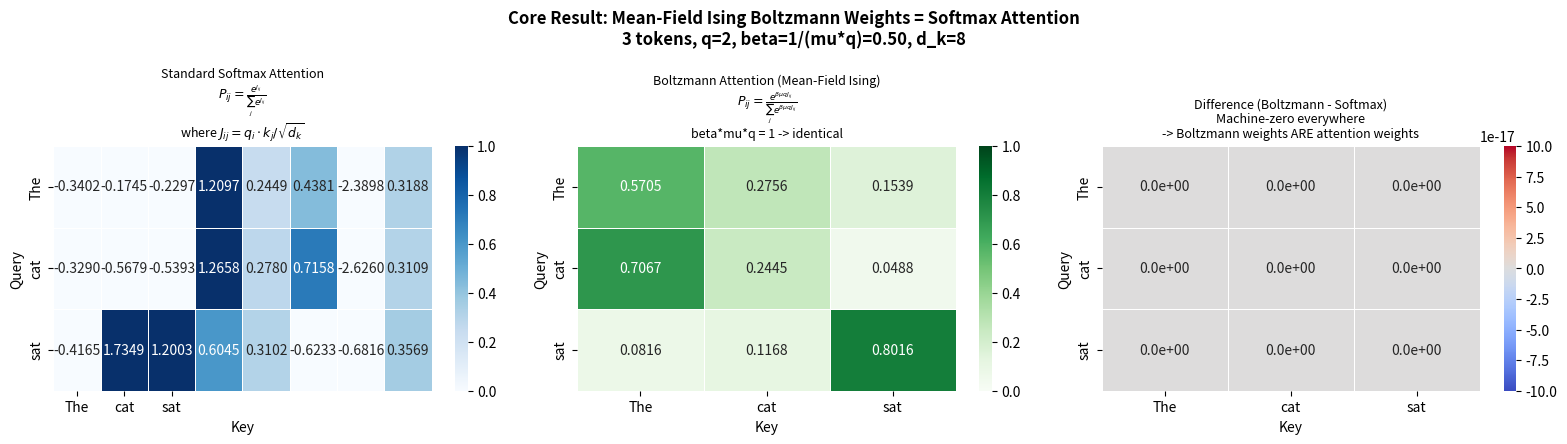
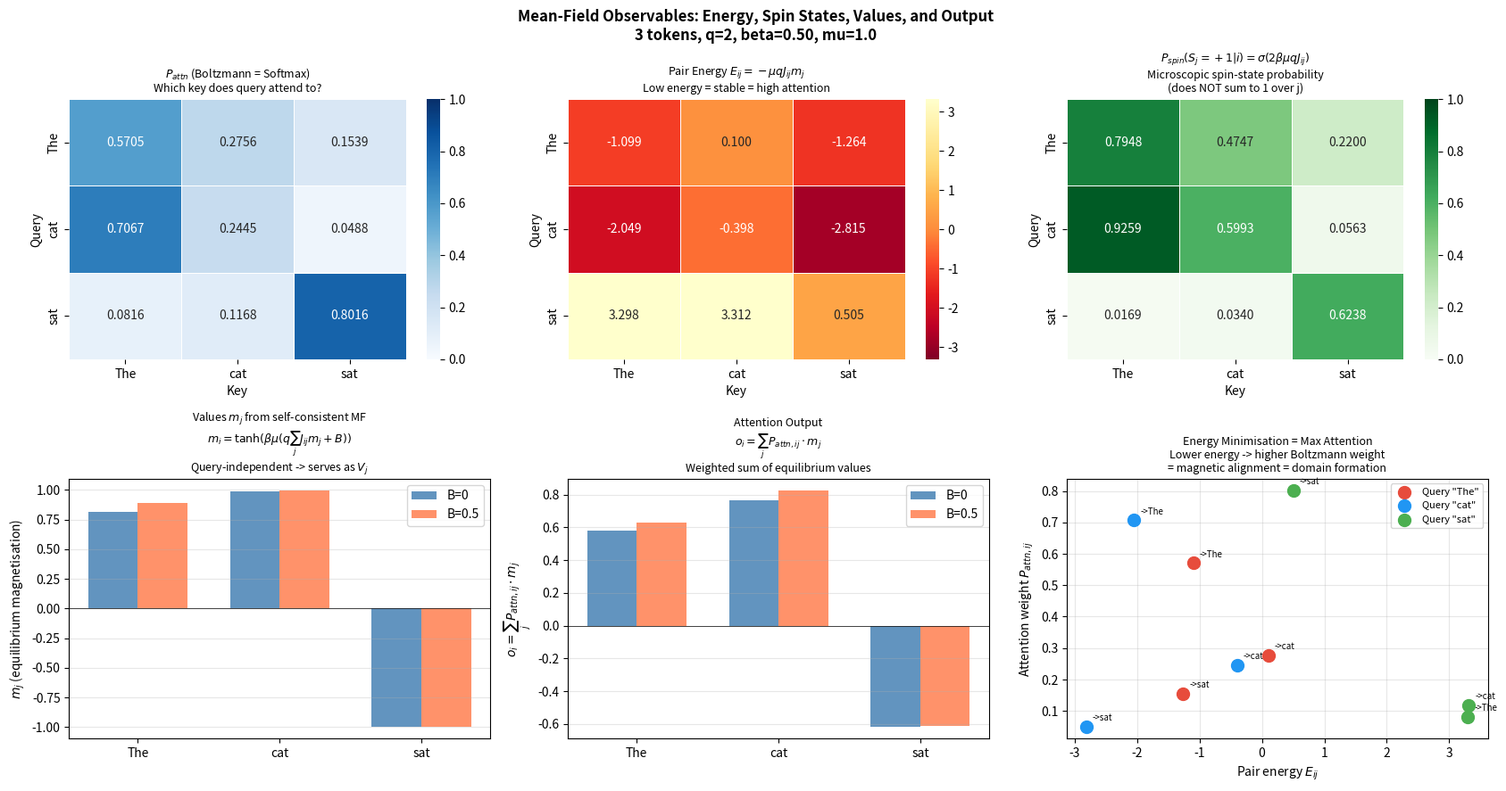
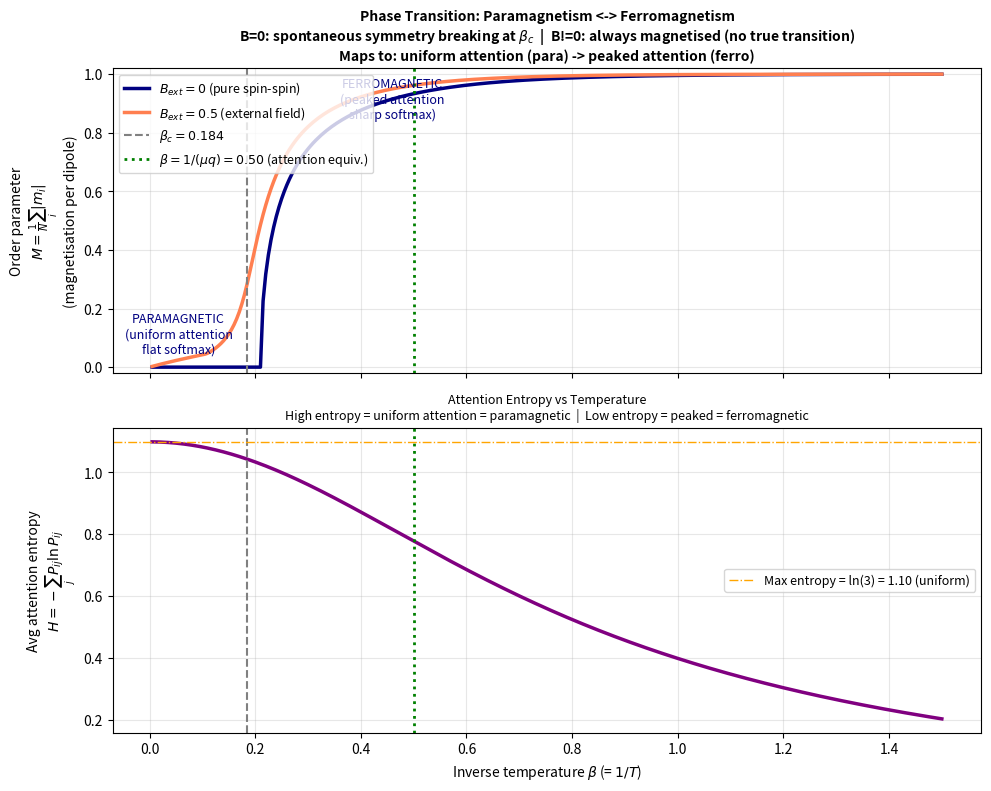
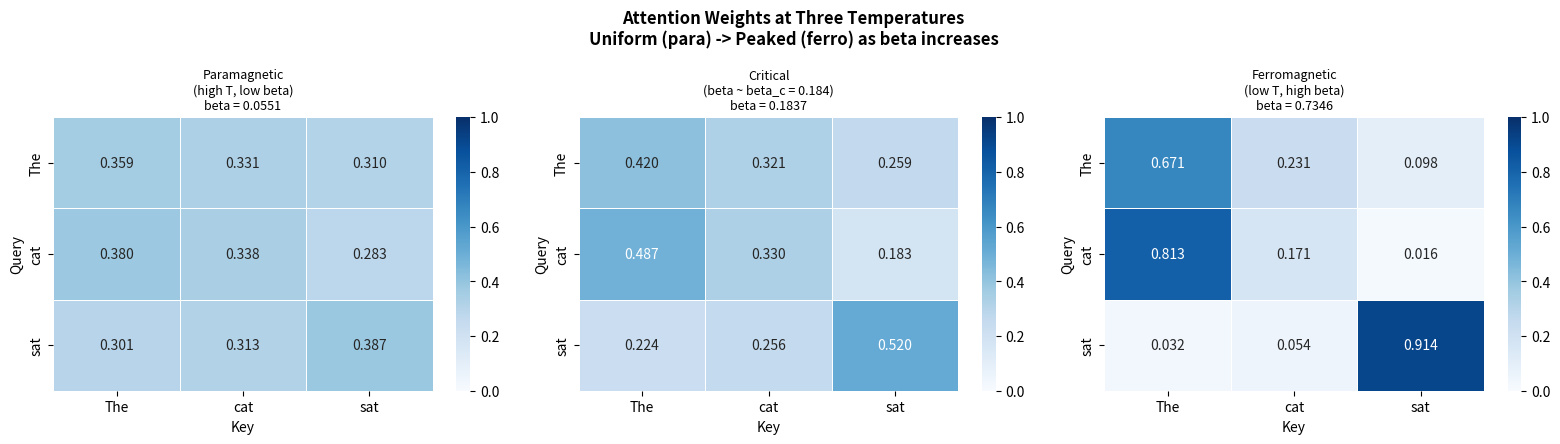

Generate these figures, in order, with matplotlib: (Note: this script raises an exception after producing the figures.)
"""
Mean-Field Ising Model → Attention Mechanism (Corrected)
=========================================================

CORE CLAIM
----------
  exp(β·μ·q·J_ij) / Σ_j exp(β·μ·q·J_ij)  ·  m_j
= exp(q_i·k_j/√d_k)  / Σ_j exp(q_i·k_j/√d_k)  ·  V_j

When β·μ·q = 1, the Boltzmann weights ARE softmax attention weights.
The self-consistent equilibrium magnetisation m_j serves as Value.

ASSUMPTIONS
-----------
A1. μ = 1          Magnetic moment.
A2. B_ext = 0      For attention equivalence. B≠0 explored for phase transition.
A3. J_ij = q_i·k_j/√d_k   Coupling = dot product similarity.
A4. q = 2 (3 tokens), q = 4 (8 tokens)   Coordination number ~ neighbours
    within correlation length. β set so β·μ·q = 1 for exact mapping.
A5. W_Q ≠ W_K      Asymmetric projections → J_ij ≠ J_ji in general.
A6. Self-consistent global mean-field for Values:
        m_i = tanh(β·μ·(q · Σ_j J_ij · m_j + B_ext))
    Gives query-INDEPENDENT m vector. m_j is the value of token j.
A7. Two probability objects:
    P_spin_ij = σ(2·β·μ·q·J_ij)           Single-spin Boltzmann (microscopic)
    P_attn_ij = softmax_j(β·μ·q·J_ij)     Emergent attention weight
A8. Order parameter: M = (1/N)·Σ_i |m_i|  (magnetisation per dipole)
    B=0  → phase transition at β_c (para ↔ ferro = uniform ↔ peaked attention)
    B≠0  → always magnetised, smooth crossover (no true transition)
"""

import numpy as np
import matplotlib.pyplot as plt
import matplotlib.patches as mpatches
import seaborn as sns

np.random.seed(42)
plt.rcParams.update({
    'figure.facecolor': 'white',
    'axes.facecolor':   'white',
    'font.size':        10,
    'figure.dpi':       150,
    'savefig.bbox':     'tight',
    'savefig.dpi':      150,
})

# =============================================================================
# SETUP
# =============================================================================
mu       = 1.0
d_model  = 8
d_k      = 8
tol      = 1e-8
max_iter = 20000

# Projection matrices (A5)
np.random.seed(42)
W_Q = np.random.randn(d_model, d_k) * 0.5
W_K = np.random.randn(d_model, d_k) * 0.5
W_V = np.random.randn(d_model, d_k) * 0.5

# ── 3-token system ────────────────────────────────────────────────────────────
tokens_3 = ['The', 'cat', 'sat']
token_spins_3 = {
    'The': np.array([ 1,  1, -1,  1, -1,  1,  1, -1], dtype=float),
    'cat': np.array([ 1,  1, -1,  1, -1, -1,  1,  1], dtype=float),
    'sat': np.array([-1,  1,  1, -1,  1, -1,  1,  1], dtype=float),
}
X_3 = np.array([token_spins_3[t] for t in tokens_3])
q_3    = 2                        # A4: coordination number for 3 tokens
beta_3 = 1.0 / (mu * q_3)        # β·μ·q = 1 → exact softmax match

# ── 8-token system (2×4 grid) ─────────────────────────────────────────────────
sentence_8 = ['the', 'old', 'cat', 'sat', 'on', 'warm', 'mat', 'today']
np.random.seed(7)
X_8 = np.array([np.random.choice([-1.0, 1.0], size=d_model) for _ in sentence_8])
q_8    = 4                        # A4: coordination number for 8 tokens
beta_8 = 1.0 / (mu * q_8)        # β·μ·q = 1

CAT_IDX_8  = sentence_8.index('cat')
FLIP_SPIN  = 2

print("=" * 70)
print("SETUP")
print("=" * 70)
print(f"  mu = {mu},  d_model = {d_model},  d_k = {d_k}")
print(f"  3-token: q = {q_3},  beta = {beta_3:.4f}  (beta*mu*q = {beta_3*mu*q_3})")
print(f"  8-token: q = {q_8},  beta = {beta_8:.4f}  (beta*mu*q = {beta_8*mu*q_8})")
print()


# =============================================================================
# CORE FUNCTIONS
# =============================================================================

def compute_J(X):
    """J_ij = q_i . k_j / sqrt(d_k)  (coupling matrix from QK similarity)"""
    Q = X @ W_Q
    K = X @ W_K
    V = X @ W_V
    return Q @ K.T / np.sqrt(d_k), V


def standard_softmax(logits):
    """Standard attention softmax over axis=1 (keys)."""
    s = logits - logits.max(axis=1, keepdims=True)
    e = np.exp(s)
    return e / e.sum(axis=1, keepdims=True)


def boltzmann_attention(J, beta, mu, q):
    """
    Boltzmann attention weights from mean-field Ising:
        P_ij = exp(beta*mu*q*J_ij) / sum_j exp(beta*mu*q*J_ij)

    When beta*mu*q = 1, this is exactly softmax(J).
    """
    logits = beta * mu * q * J
    return standard_softmax(logits)


def P_spin_single(J, beta, mu, q):
    """
    Single-spin Boltzmann probability P(S_j = +1 | query i):
        P = sigma(2*beta*mu*q*J_ij)
    This is microscopic -- tracks spin state, not attention allocation.
    """
    return 1.0 / (1.0 + np.exp(-2.0 * beta * mu * q * J))


def solve_global_mf(J, beta, mu, q, B_ext=0.0, tol=1e-8, max_iter=20000):
    """
    Coupled mean-field equation (GLOBAL, query-independent):
        m_i = tanh(beta * mu * (q * sum_j J_ij * m_j  +  B_ext))

    Returns
    -------
    m      : (N,) equilibrium magnetisation per token = Value vector
    iters  : iterations to convergence
    """
    N = J.shape[0]
    # Seed with small positive values (broken symmetry for B=0)
    m = np.full(N, 0.1)
    for it in range(max_iter):
        h = q * (J @ m) + B_ext
        m_new = np.tanh(beta * mu * h)
        if np.abs(m_new - m).max() < tol:
            return m_new, it + 1
        m = m_new
    return m, max_iter


def order_parameter(m):
    """Magnetisation per dipole: M = (1/N) sum |m_i|"""
    return np.mean(np.abs(m))


# =============================================================================
# SECTION 1 -- BOLTZMANN = SOFTMAX EQUIVALENCE (3 tokens)
# =============================================================================
print("=" * 70)
print("SECTION 1 -- Boltzmann = Softmax Equivalence")
print("=" * 70)

J_3,V = compute_J(X_3)
P_softmax_3 = standard_softmax(J_3)
attention_1= P_softmax_3@V                        # standard attention
P_boltz_3   = boltzmann_attention(J_3, beta_3, mu, q_3)     # Ising Boltzmann

residual = np.abs(P_boltz_3 - P_softmax_3).max()
print(attention_1)
print(f"  J matrix (3x3):\n{np.round(J_3, 4)}")
print(f"  beta*mu*q = {beta_3 * mu * q_3:.1f}")
print(f"  Max |P_Boltzmann - P_softmax| = {residual:.2e}")
print(f"  -> {'EXACT MATCH' if residual < 1e-14 else 'MISMATCH'}")
print()

# ── Figure 1: Equivalence proof ───────────────────────────────────────────────
fig1, axes = plt.subplots(1, 3, figsize=(16, 4.5))

kw = dict(annot=True, fmt='.4f', linewidths=0.5,
          xticklabels=tokens_3, yticklabels=tokens_3, vmin=0, vmax=1)

sns.heatmap(attention_1, cmap='Blues', ax=axes[0], **kw)
axes[0].set_title('Standard Softmax Attention\n'
                  r'$P_{ij} = \frac{e^{J_{ij}}}{\sum_j e^{J_{ij}}}$'
                  '\nwhere $J_{ij} = q_i \\cdot k_j / \\sqrt{d_k}$',
                  fontsize=9)
axes[0].set_xlabel('Key'); axes[0].set_ylabel('Query')

sns.heatmap(P_boltz_3, cmap='Greens', ax=axes[1], **kw)
axes[1].set_title('Boltzmann Attention (Mean-Field Ising)\n'
                  r'$P_{ij} = \frac{e^{\beta \mu q J_{ij}}}{\sum_j e^{\beta \mu q J_{ij}}}$'
                  f'\nbeta*mu*q = {beta_3*mu*q_3:.0f} -> identical',
                  fontsize=9)
axes[1].set_xlabel('Key'); axes[1].set_ylabel('Query')

diff = P_boltz_3 - P_softmax_3
vd = max(np.abs(diff).max(), 1e-16)
sns.heatmap(diff, cmap='coolwarm', center=0, ax=axes[2],
            annot=True, fmt='.1e', linewidths=0.5,
            xticklabels=tokens_3, yticklabels=tokens_3,
            vmin=-vd, vmax=vd)
axes[2].set_title('Difference (Boltzmann - Softmax)\n'
                  'Machine-zero everywhere\n'
                  '-> Boltzmann weights ARE attention weights', fontsize=9)
axes[2].set_xlabel('Key'); axes[2].set_ylabel('Query')

fig1.suptitle('Core Result: Mean-Field Ising Boltzmann Weights = Softmax Attention\n'
              f'3 tokens, q={q_3}, beta=1/(mu*q)={beta_3:.2f}, d_k={d_k}',
              fontsize=12, fontweight='bold')
plt.tight_layout()
plt.show()
print("  [Figure 1 saved: Boltzmann = Softmax equivalence]")


# =============================================================================
# SECTION 2 -- SELF-CONSISTENT m AS VALUES  +  ENERGY LANDSCAPE
# =============================================================================
print()
print("=" * 70)
print("SECTION 2 -- Self-Consistent Magnetisation = Values")
print("=" * 70)

# B=0: values from pure spin-spin interaction
m_3_B0, it_B0 = solve_global_mf(J_3, beta_3, mu, q_3, B_ext=0.0)
# B!=0: external field breaks symmetry -> always magnetised
m_3_B1, it_B1 = solve_global_mf(J_3, beta_3, mu, q_3, B_ext=0.5)

# Attention output: o_i = sum_j P_attn_ij * m_j
o_3_B0 = P_boltz_3 @ m_3_B0
o_3_B1 = P_boltz_3 @ m_3_B1

# Pair energy: E_ij = -mu * q * J_ij * m_j  (energy of query i attending to key j)
E_3 = -mu * q_3 * J_3 * m_3_B0[np.newaxis, :]  # broadcast m_j across queries

print(f"  B=0:  m = {np.round(m_3_B0, 6)}  ({it_B0} iters)")
print(f"        M (order param) = {order_parameter(m_3_B0):.6f}")
print(f"        output = {np.round(o_3_B0, 6)}")
print(f"  B=0.5: m = {np.round(m_3_B1, 6)}  ({it_B1} iters)")
print(f"        M (order param) = {order_parameter(m_3_B1):.6f}")
print(f"        output = {np.round(o_3_B1, 6)}")
print()

# ── Figure 2: Values, Energy, P_spin, Attention output ───────────────────────
fig2, axes = plt.subplots(2, 3, figsize=(17, 9))

# Row 1: physical observables
# (a) P_attn
sns.heatmap(P_boltz_3, annot=True, fmt='.4f', cmap='Blues',
            xticklabels=tokens_3, yticklabels=tokens_3,
            linewidths=0.5, ax=axes[0, 0], vmin=0, vmax=1)
axes[0, 0].set_title('$P_{attn}$ (Boltzmann = Softmax)\n'
                      'Which key does query attend to?', fontsize=9)
axes[0, 0].set_xlabel('Key'); axes[0, 0].set_ylabel('Query')

# (b) Pair energy
vmax_e = np.abs(E_3).max()
if vmax_e < 1e-10:
    vmax_e = 1.0
sns.heatmap(E_3, annot=True, fmt='.3f', cmap='YlOrRd_r',
            xticklabels=tokens_3, yticklabels=tokens_3,
            linewidths=0.5, ax=axes[0, 1], vmin=-vmax_e, vmax=vmax_e)
axes[0, 1].set_title('Pair Energy $E_{ij} = -\\mu q J_{ij} m_j$\n'
                      'Low energy = stable = high attention', fontsize=9)
axes[0, 1].set_xlabel('Key'); axes[0, 1].set_ylabel('Query')

# (c) P_spin (microscopic)
P_spin_3 = P_spin_single(J_3, beta_3, mu, q_3)
sns.heatmap(P_spin_3, annot=True, fmt='.4f', cmap='Greens',
            xticklabels=tokens_3, yticklabels=tokens_3,
            linewidths=0.5, ax=axes[0, 2], vmin=0, vmax=1)
axes[0, 2].set_title('$P_{spin}(S_j=+1|i) = \\sigma(2\\beta\\mu q J_{ij})$\n'
                      'Microscopic spin-state probability\n'
                      '(does NOT sum to 1 over j)', fontsize=9)
axes[0, 2].set_xlabel('Key'); axes[0, 2].set_ylabel('Query')

# Row 2: values and outputs
# (d) m values at B=0 vs B!=0
x = np.arange(len(tokens_3))
w = 0.35
axes[1, 0].bar(x - w/2, m_3_B0, w, color='steelblue', alpha=0.85, label='B=0')
axes[1, 0].bar(x + w/2, m_3_B1, w, color='coral',     alpha=0.85, label='B=0.5')
axes[1, 0].set_xticks(x)
axes[1, 0].set_xticklabels(tokens_3)
axes[1, 0].set_ylabel('$m_j$ (equilibrium magnetisation)')
axes[1, 0].set_title('Values $m_j$ from self-consistent MF\n'
                      '$m_i = \\tanh(\\beta\\mu(q \\sum_j J_{ij} m_j + B))$\n'
                      'Query-independent -> serves as $V_j$', fontsize=9)
axes[1, 0].legend()
axes[1, 0].axhline(0, color='black', lw=0.5)
axes[1, 0].grid(True, alpha=0.3, axis='y')

# (e) Attention output
axes[1, 1].bar(x - w/2, o_3_B0, w, color='steelblue', alpha=0.85, label='B=0')
axes[1, 1].bar(x + w/2, o_3_B1, w, color='coral',     alpha=0.85, label='B=0.5')
axes[1, 1].set_xticks(x)
axes[1, 1].set_xticklabels(tokens_3)
axes[1, 1].set_ylabel('$o_i = \\sum_j P_{attn,ij} \\cdot m_j$')
axes[1, 1].set_title('Attention Output\n'
                      '$o_i = \\sum_j P_{attn,ij} \\cdot m_j$\n'
                      'Weighted sum of equilibrium values', fontsize=9)
axes[1, 1].legend()
axes[1, 1].axhline(0, color='black', lw=0.5)
axes[1, 1].grid(True, alpha=0.3, axis='y')

# (f) Energy minimisation = attention maximisation scatter
colors = ['#e74c3c', '#2196F3', '#4CAF50']
for i, (t, c) in enumerate(zip(tokens_3, colors)):
    axes[1, 2].scatter(E_3[i], P_boltz_3[i], c=c, s=100, zorder=5,
                        label=f'Query "{t}"')
    for j, tk in enumerate(tokens_3):
        axes[1, 2].annotate(f'->{tk}', (E_3[i, j], P_boltz_3[i, j]),
                            textcoords='offset points', xytext=(5, 5), fontsize=7)
axes[1, 2].set_xlabel('Pair energy $E_{ij}$')
axes[1, 2].set_ylabel('Attention weight $P_{attn,ij}$')
axes[1, 2].set_title('Energy Minimisation = Max Attention\n'
                      'Lower energy -> higher Boltzmann weight\n'
                      '= magnetic alignment = domain formation', fontsize=9)
axes[1, 2].legend(fontsize=8)
axes[1, 2].grid(True, alpha=0.3)

fig2.suptitle('Mean-Field Observables: Energy, Spin States, Values, and Output\n'
              f'3 tokens, q={q_3}, beta={beta_3:.2f}, mu={mu}',
              fontsize=12, fontweight='bold')
plt.tight_layout()
print("  [Figure 2 saved: Observables]")
plt.show()


# =============================================================================
# SECTION 3 -- PHASE TRANSITION  (beta sweep, B=0 vs B!=0)
# =============================================================================
print()
print("=" * 70)
print("SECTION 3 -- Phase Transition: Paramagnetism <-> Ferromagnetism")
print("=" * 70)

# Critical beta: beta_c * q * lambda_max(J) = 1  (mean-field criterion)
J_sym = 0.5 * (J_3 + J_3.T)
eigvals = np.linalg.eigvalsh(J_sym)
lambda_max = eigvals.max()
beta_c = 1.0 / (q_3 * lambda_max) if lambda_max > 0 else np.inf

print(f"  J eigenvalues (symmetrised): {np.round(eigvals, 4)}")
print(f"  lambda_max = {lambda_max:.4f}")
print(f"  beta_c = 1/(q*lambda_max) = {beta_c:.4f}")
print(f"  -> below beta_c: paramagnetic (uniform attention)")
print(f"  -> above beta_c: ferromagnetic (peaked attention)")
print()

betas = np.linspace(0.005, 1.5, 300)
M_B0      = []
M_B05     = []
entropy_B0 = []

for b in betas:
    m_b0, _ = solve_global_mf(J_3, b, mu, q_3, B_ext=0.0)
    m_b1, _ = solve_global_mf(J_3, b, mu, q_3, B_ext=0.5)
    M_B0.append(order_parameter(m_b0))
    M_B05.append(order_parameter(m_b1))
    P = boltzmann_attention(J_3, b, mu, q_3)
    H = -np.sum(P * np.log(P + 1e-30)) / len(tokens_3)
    entropy_B0.append(H)

M_B0       = np.array(M_B0)
M_B05      = np.array(M_B05)
entropy_B0 = np.array(entropy_B0)

# ── Figure 3: Phase transition ────────────────────────────────────────────────
fig3, (ax1, ax2) = plt.subplots(2, 1, figsize=(10, 8), sharex=True)

ax1.plot(betas, M_B0,  color='navy', lw=2.5, label='$B_{ext}=0$ (pure spin-spin)')
ax1.plot(betas, M_B05, color='coral', lw=2.5, label='$B_{ext}=0.5$ (external field)')
ax1.axvline(beta_c, color='gray', ls='--', lw=1.5,
            label=f'$\\beta_c = {beta_c:.3f}$')
ax1.axvline(beta_3, color='green', ls=':', lw=2,
            label=f'$\\beta = 1/(\\mu q) = {beta_3:.2f}$ (attention equiv.)')
ax1.set_ylabel('Order parameter\n$M = \\frac{1}{N}\\sum_i |m_i|$\n'
               '(magnetisation per dipole)')
ax1.set_title('Phase Transition: Paramagnetism <-> Ferromagnetism\n'
              'B=0: spontaneous symmetry breaking at $\\beta_c$  |  '
              'B!=0: always magnetised (no true transition)\n'
              'Maps to: uniform attention (para) -> peaked attention (ferro)',
              fontsize=10, fontweight='bold')
ax1.legend(loc='upper left', fontsize=9)
ax1.grid(True, alpha=0.3)
ax1.set_ylim(-0.02, 1.02)

ax1.annotate('PARAMAGNETIC\n(uniform attention\nflat softmax)',
             xy=(beta_c * 0.3, 0.05), fontsize=9, color='navy',
             ha='center', style='italic')
ax1.annotate('FERROMAGNETIC\n(peaked attention\nsharp softmax)',
             xy=(min(beta_c * 2.5, 1.4), 0.85), fontsize=9, color='navy',
             ha='center', style='italic')

ax2.plot(betas, entropy_B0, color='purple', lw=2.5)
ax2.axvline(beta_c, color='gray', ls='--', lw=1.5)
ax2.axvline(beta_3, color='green', ls=':', lw=2)
max_entropy = np.log(len(tokens_3))
ax2.axhline(max_entropy, color='orange', ls='-.', lw=1,
            label=f'Max entropy = ln({len(tokens_3)}) = {max_entropy:.2f} (uniform)')
ax2.set_xlabel('Inverse temperature $\\beta$ (= $1/T$)')
ax2.set_ylabel('Avg attention entropy\n$H = -\\sum_j P_{ij} \\ln P_{ij}$')
ax2.set_title('Attention Entropy vs Temperature\n'
              'High entropy = uniform attention = paramagnetic  |  '
              'Low entropy = peaked = ferromagnetic', fontsize=9)
ax2.legend(fontsize=9)
ax2.grid(True, alpha=0.3)

plt.tight_layout()
plt.show()
print("  [Figure 3 saved: Phase transition]")


# ── Figure 4: P_attn heatmaps at 3 temperatures ──────────────────────────────
beta_low  = beta_c * 0.3
beta_mid  = beta_c * 1.0
beta_high = beta_c * 4.0

fig4, axes = plt.subplots(1, 3, figsize=(16, 4.5))
for ax, b, label in zip(axes,
                         [beta_low, beta_mid, beta_high],
                         ['Paramagnetic\n(high T, low beta)',
                          f'Critical\n(beta ~ beta_c = {beta_c:.3f})',
                          'Ferromagnetic\n(low T, high beta)']):
    P = boltzmann_attention(J_3, b, mu, q_3)
    sns.heatmap(P, annot=True, fmt='.3f', cmap='Blues',
                xticklabels=tokens_3, yticklabels=tokens_3,
                linewidths=0.5, ax=ax, vmin=0, vmax=1)
    ax.set_title(f'{label}\nbeta = {b:.4f}', fontsize=9)
    ax.set_xlabel('Key'); ax.set_ylabel('Query')

fig4.suptitle('Attention Weights at Three Temperatures\n'
              'Uniform (para) -> Peaked (ferro) as beta increases',
              fontsize=12, fontweight='bold')
plt.tight_layout()
print("  [Figure 4 saved: Attention at 3 temperatures]")
plt.show()

# =============================================================================
# SECTION 4 -- SPIN FLIP PERTURBATION (3 tokens)
# =============================================================================
print()
print("=" * 70)
print("SECTION 4 -- Spin Flip Perturbation (3 tokens)")
print("=" * 70)

flip_token = 'cat'
flip_idx   = tokens_3.index(flip_token)
flip_dim   = 2

X_3_flip = X_3.copy()
old_spin = X_3_flip[flip_idx, flip_dim]
X_3_flip[flip_idx, flip_dim] *= -1
new_spin = X_3_flip[flip_idx, flip_dim]

J_3_flip      = compute_J(X_3_flip)
P_3_after     = boltzmann_attention(J_3_flip, beta_3, mu, q_3)
m_3_after, _  = solve_global_mf(J_3_flip, beta_3, mu, q_3, B_ext=0.0)
o_3_after     = P_3_after @ m_3_after

dP_3     = P_3_after - P_boltz_3
dJ_3     = J_3_flip - J_3
max_idx3 = np.unravel_index(np.abs(dP_3).argmax(), dP_3.shape)

print(f"  Flip: '{flip_token}' spin {flip_dim}: {int(old_spin):+d} -> {int(new_spin):+d}")
print(f"  Max |dJ| = {np.abs(dJ_3).max():.6f}")
print(f"  Max |dP_attn| = {np.abs(dP_3).max():.6f}  "
      f"at ({tokens_3[max_idx3[0]]} -> {tokens_3[max_idx3[1]]})")
print(f"  Output before: {np.round(o_3_B0, 6)}")
print(f"  Output after:  {np.round(o_3_after, 6)}")
print()

# ── Figure 5: Spin flip (3 tokens) ───────────────────────────────────────────
fig5, axes = plt.subplots(1, 3, figsize=(16, 4.5))

sns.heatmap(P_boltz_3, annot=True, fmt='.4f', cmap='Blues',
            xticklabels=tokens_3, yticklabels=tokens_3,
            linewidths=0.5, ax=axes[0], vmin=0, vmax=1)
axes[0].set_title('$P_{attn}$ Before Flip', fontsize=10)
axes[0].set_xlabel('Key'); axes[0].set_ylabel('Query')

sns.heatmap(P_3_after, annot=True, fmt='.4f', cmap='Blues',
            xticklabels=tokens_3, yticklabels=tokens_3,
            linewidths=0.5, ax=axes[1], vmin=0, vmax=1)
axes[1].set_title(f'$P_{{attn}}$ After Flip\n'
                  f'"{flip_token}" spin {flip_dim}: '
                  f'{int(old_spin):+d} -> {int(new_spin):+d}', fontsize=10)
axes[1].set_xlabel('Key'); axes[1].set_ylabel('Query')

# Circle most changed cell
r3, c3 = max_idx3
axes[1].add_patch(mpatches.Circle(
    (c3 + 0.5, r3 + 0.5), 0.45,
    fill=False, edgecolor='red', lw=3, zorder=5))

vmax_d3 = max(np.abs(dP_3).max(), 1e-10)
sns.heatmap(dP_3, annot=True, fmt='+.4f', cmap='coolwarm', center=0,
            xticklabels=tokens_3, yticklabels=tokens_3,
            linewidths=0.5, ax=axes[2], vmin=-vmax_d3, vmax=vmax_d3)
axes[2].set_title('$\\Delta P_{attn}$ = After - Before\n'
                  'Red = attention increased | Blue = decreased', fontsize=10)
axes[2].set_xlabel('Key'); axes[2].set_ylabel('Query')
axes[2].add_patch(mpatches.Circle(
    (c3 + 0.5, r3 + 0.5), 0.45,
    fill=False, edgecolor='red', lw=3, zorder=5))

fig5.suptitle(f'Spin Flip Perturbation: "{flip_token}" spin {flip_dim} -> '
              f'Most changed: ({tokens_3[max_idx3[0]]} -> {tokens_3[max_idx3[1]]})  '
              f'dP = {dP_3[max_idx3]:+.6f}',
              fontsize=12, fontweight='bold')
plt.tight_layout()
plt.show()
print("  [Figure 5 saved: 3-token spin flip]")


# =============================================================================
# SECTION 5 -- 8-TOKEN SYSTEM: SPIN FLIP ON 2x4 GRID
# =============================================================================
print()
print("=" * 70)
print("SECTION 5 -- 8-Token Spin Flip (2x4 lattice)")
print("=" * 70)

J_8        = compute_J(X_8)
P_8_before = boltzmann_attention(J_8, beta_8, mu, q_8)
m_8_before, _ = solve_global_mf(J_8, beta_8, mu, q_8, B_ext=0.0)

# Also verify equivalence for 8-token system
P_8_softmax = standard_softmax(J_8)
res_8 = np.abs(P_8_before - P_8_softmax).max()
print(f"  8-token equivalence check: Max |P_boltz - P_softmax| = {res_8:.2e}")

# Flip
X_8_flip = X_8.copy()
old_spin_8 = X_8_flip[CAT_IDX_8, FLIP_SPIN]
X_8_flip[CAT_IDX_8, FLIP_SPIN] *= -1
new_spin_8 = X_8_flip[CAT_IDX_8, FLIP_SPIN]

J_8_flip       = compute_J(X_8_flip)
P_8_after      = boltzmann_attention(J_8_flip, beta_8, mu, q_8)
m_8_after, _   = solve_global_mf(J_8_flip, beta_8, mu, q_8, B_ext=0.0)

dP_8     = P_8_after - P_8_before
max_idx8 = np.unravel_index(np.abs(dP_8).argmax(), dP_8.shape)

print(f"  Flip: '{sentence_8[CAT_IDX_8]}' spin {FLIP_SPIN}: "
      f"{int(old_spin_8):+d} -> {int(new_spin_8):+d}")
print(f"  Max |dP_attn| = {np.abs(dP_8).max():.6f}  "
      f"at ({sentence_8[max_idx8[0]]} -> {sentence_8[max_idx8[1]]})")
print(f"  M before = {order_parameter(m_8_before):.6f}")
print(f"  M after  = {order_parameter(m_8_after):.6f}")
print()

# Lattice group boundaries (2x4 grid: groups of 2)
lattice_boundaries = [2, 4, 6]
lattice_labels = ['Lattice 1\n(the,old)', 'Lattice 2\n(cat,sat)',
                  'Lattice 3\n(on,warm)', 'Lattice 4\n(mat,today)']

# ── Figure 6: 8-token P_attn before/after ────────────────────────────────────
fig6, axes = plt.subplots(1, 3, figsize=(24, 6.5))

for ax, P_plot, title in zip(
    axes[:2],
    [P_8_before, P_8_after],
    ['$P_{attn}$ Before Flip',
     f'$P_{{attn}}$ After Flip - "{sentence_8[CAT_IDX_8]}" spin {FLIP_SPIN} flipped']
):
    sns.heatmap(P_plot, cmap='Blues', ax=ax,
                xticklabels=sentence_8, yticklabels=sentence_8,
                linewidths=0.2, vmin=0, vmax=P_8_before.max())
    for b in lattice_boundaries:
        ax.axhline(b, color='red', lw=2)
        ax.axvline(b, color='red', lw=2)
    ax.set_title(title, fontsize=10)
    ax.set_xlabel('Key $k_j$'); ax.set_ylabel('Query $q_i$')
    plt.setp(ax.get_xticklabels(), rotation=45, ha='right')
    plt.setp(ax.get_yticklabels(), rotation=0)

# Circle most changed on "after"
r8, c8 = max_idx8
axes[1].add_patch(mpatches.Circle(
    (c8 + 0.5, r8 + 0.5), 0.45,
    fill=False, edgecolor='orange', lw=3, zorder=5))
axes[1].text(c8 + 0.5, r8 - 0.15,
             f'most changed\n({sentence_8[r8]}->{sentence_8[c8]})',
             ha='center', va='bottom', fontsize=8,
             color='orange', fontweight='bold')

# Lattice labels on the "before" plot
for g in range(4):
    mid = g * 2 + 1
    axes[0].text(len(sentence_8) + 0.3, mid, lattice_labels[g],
                 ha='left', va='center', fontsize=7, color='red',
                 transform=axes[0].get_yaxis_transform())

# Difference heatmap
vmax_d8 = max(np.abs(dP_8).max(), 1e-10)
sns.heatmap(dP_8, cmap='coolwarm', center=0, ax=axes[2],
            xticklabels=sentence_8, yticklabels=sentence_8,
            linewidths=0.2, vmin=-vmax_d8, vmax=vmax_d8,
            annot=True, fmt='+.3f', annot_kws={'size': 7})
for b in lattice_boundaries:
    axes[2].axhline(b, color='red', lw=2)
    axes[2].axvline(b, color='red', lw=2)
axes[2].set_title('$\\Delta P_{attn}$ = After - Before\n'
                  'How does a single spin flip propagate\n'
                  'through the lattice?', fontsize=10)
axes[2].set_xlabel('Key $k_j$'); axes[2].set_ylabel('Query $q_i$')
plt.setp(axes[2].get_xticklabels(), rotation=45, ha='right')
plt.setp(axes[2].get_yticklabels(), rotation=0)
axes[2].add_patch(mpatches.Circle(
    (c8 + 0.5, r8 + 0.5), 0.45,
    fill=False, edgecolor='red', lw=3, zorder=5))

fig6.suptitle(f'8-Token Lattice (2x4): Spin Flip Propagation\n'
              f'Red lines = lattice boundaries  |  '
              f'Flip "{sentence_8[CAT_IDX_8]}" spin {FLIP_SPIN}  |  '
              f'Most changed: ({sentence_8[r8]} -> {sentence_8[c8]})  '
              f'dP = {dP_8[max_idx8]:+.6f}',
              fontsize=11, fontweight='bold')
plt.tight_layout()
plt.show()
print("  [Figure 6 saved: 8-token spin flip heatmaps]")


# ── Figure 7: Magnetisation per dipole -- before/after flip ──────────────────
fig7, axes = plt.subplots(1, 2, figsize=(14, 5))

# Per-token magnetisation
x8 = np.arange(len(sentence_8))
w8 = 0.35
axes[0].bar(x8 - w8/2, np.abs(m_8_before), w8, color='steelblue', alpha=0.85,
            label='Before flip')
axes[0].bar(x8 + w8/2, np.abs(m_8_after),  w8, color='coral', alpha=0.85,
            label='After flip')
axes[0].set_xticks(x8)
axes[0].set_xticklabels(sentence_8, rotation=45, ha='right')
axes[0].set_ylabel('$|m_j|$ (magnetisation per dipole)')
axes[0].set_title('Per-Token Magnetisation (Order Parameter)\n'
                  '$m_j$ = equilibrium value of token $j$\n'
                  'Also serves as Value $V_j$ in attention', fontsize=9)
axes[0].legend()
axes[0].grid(True, alpha=0.3, axis='y')
axes[0].annotate('<- flipped',
                 xy=(CAT_IDX_8 + w8/2, np.abs(m_8_after[CAT_IDX_8])),
                 xytext=(CAT_IDX_8 + 1.5,
                         np.abs(m_8_after[CAT_IDX_8]) + 0.05),
                 arrowprops=dict(arrowstyle='->', color='red'),
                 color='red', fontsize=9)

# Attention output per query
o_8_before = P_8_before @ m_8_before
o_8_after  = P_8_after  @ m_8_after
axes[1].bar(x8 - w8/2, o_8_before, w8, color='steelblue', alpha=0.85,
            label='Before flip')
axes[1].bar(x8 + w8/2, o_8_after,  w8, color='coral', alpha=0.85,
            label='After flip')
for i in range(len(sentence_8)):
    delta = o_8_after[i] - o_8_before[i]
    if abs(delta) > 1e-4:
        ypos = max(o_8_after[i], o_8_before[i])
        axes[1].annotate(f'd={delta:+.4f}',
                         xy=(x8[i] + w8/2, ypos),
                         xytext=(0, 8), textcoords='offset points',
                         ha='center', fontsize=7, color='red')
axes[1].set_xticks(x8)
axes[1].set_xticklabels(sentence_8, rotation=45, ha='right')
axes[1].set_ylabel('$o_i = \\sum_j P_{attn,ij} \\cdot m_j$')
axes[1].set_title('Attention Output per Query\n'
                  'Weighted magnetisation = how each query\n'
                  'responds to the spin flip perturbation', fontsize=9)
axes[1].legend()
axes[1].axhline(0, color='black', lw=0.5)
axes[1].grid(True, alpha=0.3, axis='y')

fig7.suptitle('Magnetisation & Attention Output: Before vs After Spin Flip\n'
              f'8 tokens, q={q_8}, beta={beta_8:.3f}  |  '
              f'Flip: "{sentence_8[CAT_IDX_8]}" spin {FLIP_SPIN}',
              fontsize=11, fontweight='bold')
plt.tight_layout()
plt.show()
print("  [Figure 7 saved: Magnetisation & output before/after flip]")


# ── Figure 8: beta sweep on 8-token showing attention sharpness ──────────────
# Use 8-token system's J and critical beta
J_8_sym     = 0.5 * (J_8 + J_8.T)
eigvals_8   = np.linalg.eigvalsh(J_8_sym)
lambda_max8 = eigvals_8.max()
beta_c_8    = 1.0 / (q_8 * lambda_max8) if lambda_max8 > 0 else np.inf

fig8, axes = plt.subplots(1, 4, figsize=(20, 4.5))

beta_vals = [0.05, beta_8, beta_c_8, beta_c_8 * 4.0]
labels    = ['Paramagnetic\n(very hot)',
             f'Attention equiv.\nbeta={beta_8:.3f}',
             f'Critical\nbeta_c={beta_c_8:.3f}',
             'Ferromagnetic\n(very cold)']

for ax, bv, lab in zip(axes, beta_vals, labels):
    P_bv = boltzmann_attention(J_8, bv, mu, q_8)
    sns.heatmap(P_bv, cmap='Blues', ax=ax,
                xticklabels=sentence_8, yticklabels=sentence_8,
                linewidths=0.1, vmin=0, vmax=1)
    for b in lattice_boundaries:
        ax.axhline(b, color='red', lw=1.5)
        ax.axvline(b, color='red', lw=1.5)
    H = -np.sum(P_bv * np.log(P_bv + 1e-30)) / len(sentence_8)
    ax.set_title(f'{lab}\nH = {H:.2f}', fontsize=9)
    ax.set_xlabel('Key'); ax.set_ylabel('Query')
    plt.setp(ax.get_xticklabels(), rotation=45, ha='right')

fig8.suptitle('Temperature Controls Attention Sharpness (8 tokens)\n'
              'beta->0 (hot, paramagnetic): uniform attention  |  '
              'beta->inf (cold, ferromagnetic): peaked attention',
              fontsize=11, fontweight='bold')
plt.tight_layout()
plt.show()
print("  [Figure 8 saved: beta sweep on 8-token system]")


# =============================================================================
# MAPPING TABLE
# =============================================================================
print()
print("=" * 70)
print("COMPLETE MAPPING TABLE")
print("=" * 70)
rows = [
    ("Coupling J_ij = qi.kj/sqrt(d_k)",          "QK similarity score"),
    ("Boltzmann exp(bmqJ)/Sum exp(bmqJ)",         "Softmax attention weight"),
    ("  with b*m*q = 1",                          "  exact equivalence"),
    ("Equil. magnetisation m_j (global MF)",      "Value V_j"),
    ("Pair energy E_ij = -mu*q*J_ij*m_j",        "Neg log-attention (stability)"),
    ("Z_i = Sum_j exp(bmqJ_ij)",                  "Softmax denominator"),
    ("P_spin = sigma(2*bmqJ_ij)",                 "Microscopic spin probability"),
    ("<M_i> = Sum_j P_attn_ij * m_j",            "Attention output"),
    ("beta->inf (T->0, ferromagnetic)",           "Sharp / peaked attention"),
    ("beta->0  (T->inf, paramagnetic)",           "Uniform / flat attention"),
    ("beta_c = 1/(q*lambda_max)",                 "Phase transition = sharpening"),
    ("B=0: spontaneous symmetry breaking",        "Self-attention (no external bias)"),
    ("B!=0: explicit magnetisation",              "Biased attention / external signal"),
    ("Coord. q = neighbours in corr. length",     "Effective attention neighbourhood"),
    ("M = (1/N)Sum|m_i| (order parameter)",       "Avg value magnitude (per dipole)"),
    ("Spin flip in embedding",                    "Token perturbation -> attn shift"),
    ("Domain formation",                          "Attention clusters"),
]
print(f"  {'Mean-Field Ising':<48}  {'Attention Mechanism'}")
print(f"  {'-'*48}  {'-'*35}")
for left, right in rows:
    print(f"  {left:<48}  {right}")
print()
print("Key insight: energy minimisation = magnetic alignment = domain")
print("formation = maximum attention. The Boltzmann distribution over")
print("pair energies IS the softmax distribution over QK similarities.")
